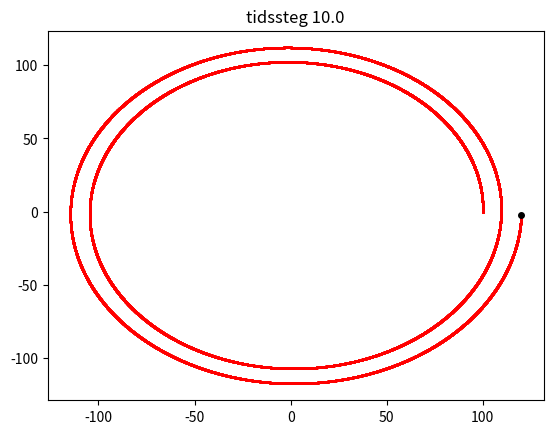
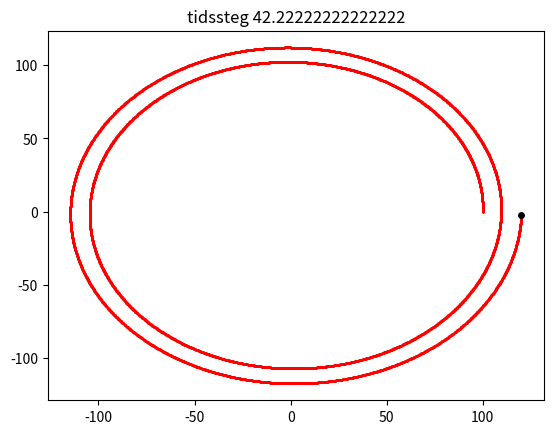
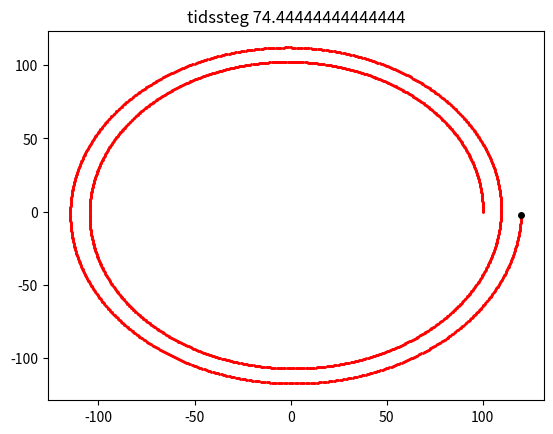
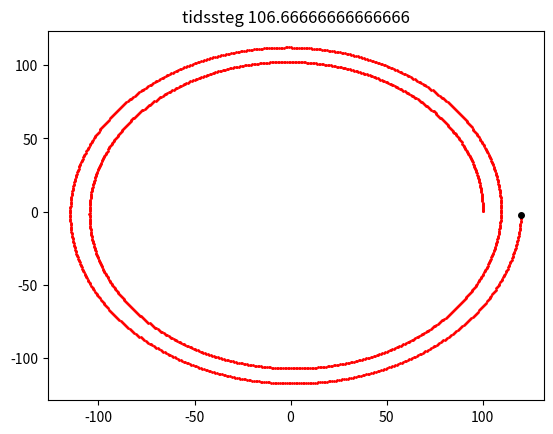
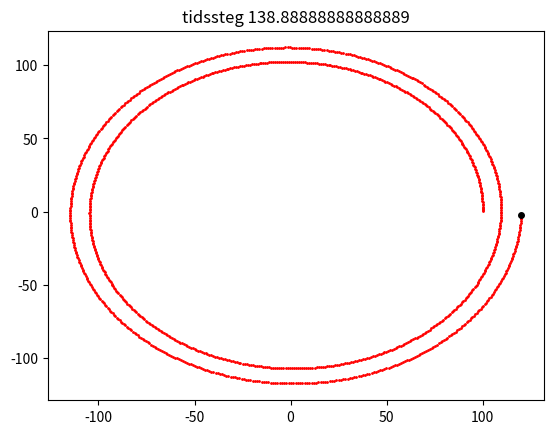
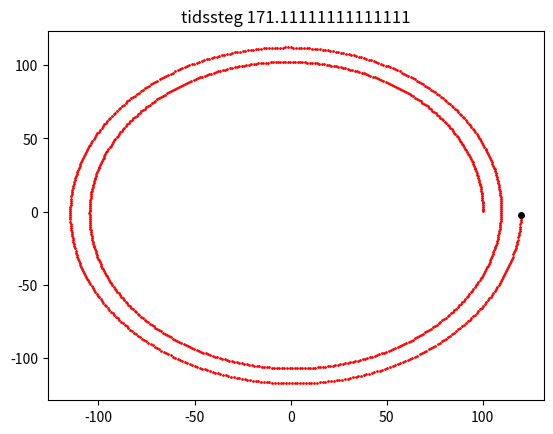
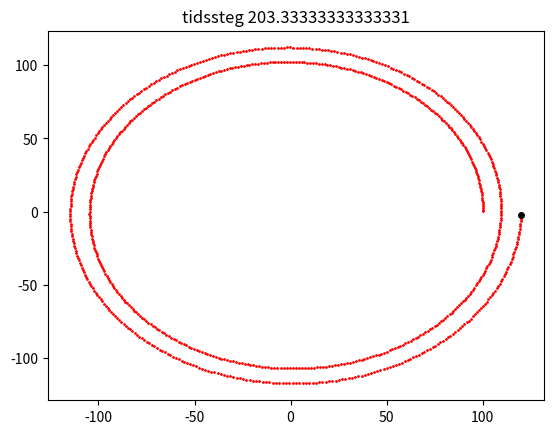
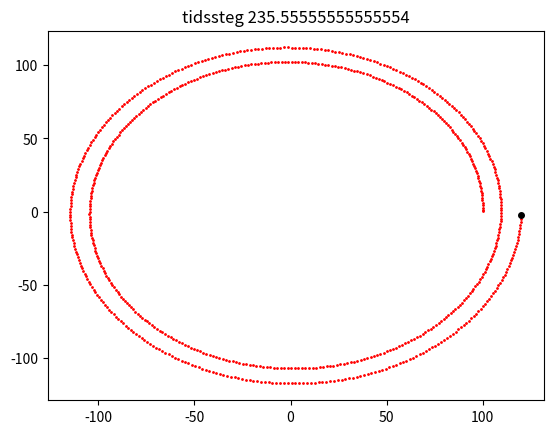
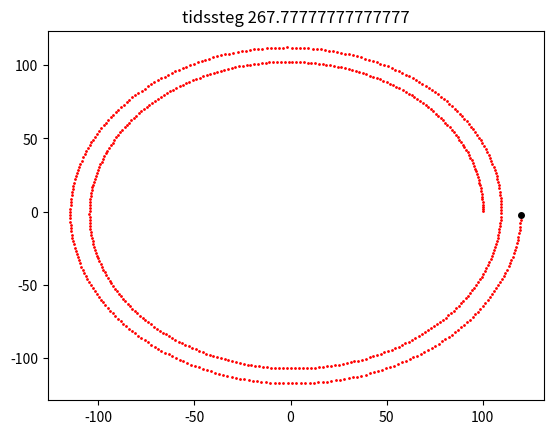
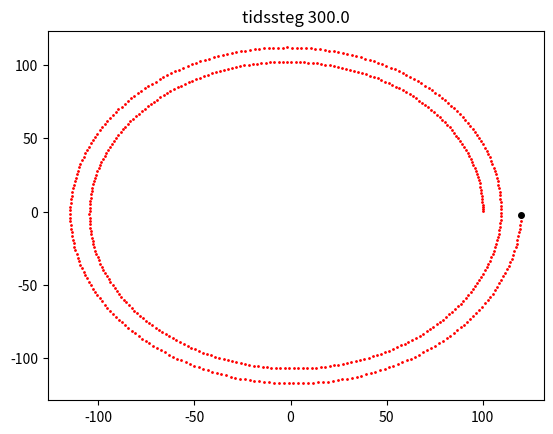
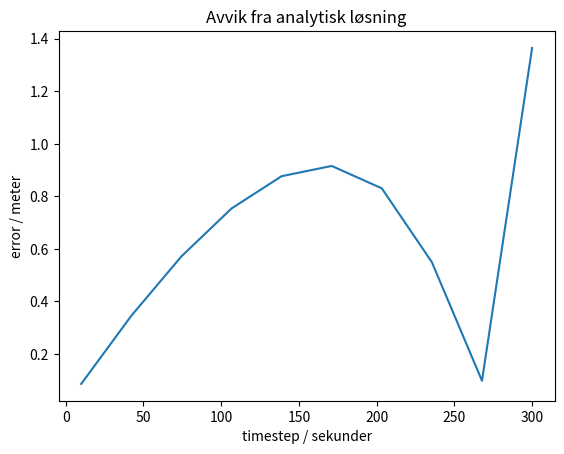

These figures' Python source, in order:
import math
import numpy as np
from matplotlib import pyplot as plt

T = 24 * 60 * 60
factor = 2 * math.pi / T

def analyticSolution(L,alpha,m):
    k = alpha/m
    w = 2*np.pi/(24*60*60)*k
    A = np.array([
    [ 0, 0, 1, 0],
    [ 0, 0, 0, 1],
    [ 0,-w,-k, 0],
    [ w, 0, 0,-k]
    ])
    lams , V = np.linalg.eig(A)
    X0 = np.array([L,0.,0.,0.])
    C = np.linalg.solve(V,X0)
    t = 2*24*3600
    X = V.dot(C*np.exp(lams*t)) # pun
    X = [X[0].real, X[1].real]
    #print("Analytic position after 48 hours = ", X[0].real, X[1].real)
    return X

def Vwater(t,X):
    Y = [factor*(-X[1]), factor*X[0]]
    return Y

def eulerForEq1(X,Vwater,alpha,m,Xdot,h):
    x,y=X[0],X[1]
    VwaterVector=Vwater(h,X)
    x+=h*Xdot[0]
    y+=h*Xdot[1]
    newX=[x,y]
    speedx,speedy=Xdot[0],Xdot[1]
    speedx+=h*(alpha/m)*(VwaterVector[0]-speedx)
    speedy+=h*(alpha/m)*(VwaterVector[1]-speedy)
    newXdot=[speedx,speedy]
    return newX,newXdot

def ETMforEq1(X,Vwater,alpha,m,Xdot,h,t):
    waterVelocity=np.array(Vwater(t,X))
    XdotTilde=Xdot+h*(alpha/m)*(waterVelocity-Xdot)
    Xtilde=X+h*Xdot
    waterVelocityTilde = np.array(Vwater(t + h, Xtilde))
    newXdot=Xdot+h/2*(alpha/m*(waterVelocity-Xdot)+alpha/m*(waterVelocityTilde-(XdotTilde)))
    newX=X+h/2*(Xdot+newXdot)
    return newX,newXdot

def task1c():
    ##Constants
    L = 1.0E+02
    alpha = 5e-5
    m = 1e-2

    numberOfTimesteps = 10
    analyticEndpoint = np.array(analyticSolution(L, alpha, m))
    print("Analytisk ende", analyticEndpoint)
    timestepArray = np.linspace(10, 300, num=numberOfTimesteps)
    errorArray = np.zeros(numberOfTimesteps)
    for i in range(numberOfTimesteps): #numberOfTimesteps
        h = timestepArray[i]
        plt.figure(i)
        plt.title("tidssteg " + str(h))
        coordinateArray = np.array([[0, 0]])
        X = np.array([L, 0])
        Xdot = np.array([0, 0])
        for j in range(int(2 * 24 * 60 * 60 / h) + 1):
            X, Xdot = ETMforEq1(X, Vwater, alpha, m, Xdot, h, h * j)
            dummyarray = np.array([X])
            # print(dummyarray)
            coordinateArray = np.concatenate((coordinateArray, dummyarray), axis=0)
        h = (2 * 24 * 60 * 60) % h
        X, Xdot = ETMforEq1(X, Vwater, alpha, m, Xdot, h, 2 * 24 * 60 * 60 - h)
        print("thisEndpoint:", X)

        # Her sorteres arrayet så det kan plottes
        coordinateArray = np.delete(coordinateArray, 0, 0)  # Fjerner 0,0 som ble brukt for å initialisere arrayet
        coordinateArray = sorted(coordinateArray, key=lambda e: e[0])
        xValueArray = [k[0] for k in coordinateArray]
        yValueArray = [k[1] for k in coordinateArray]
        plt.plot(xValueArray, yValueArray, 'ro', markersize=1)
        plt.plot([analyticEndpoint[0]], [analyticEndpoint[1]], 'ko', markersize=4)
        errorArray[i] = np.linalg.norm(np.array(X) - analyticEndpoint)
        print(errorArray)

    plt.figure()
    plt.plot(timestepArray,errorArray)
    plt.xlabel("timestep / sekunder")
    plt.ylabel("error / meter")
    plt.title("Avvik fra analytisk løsning")
    plt.show()

def task1d():
    ##Constants
    L = 1.0E+02
    alpha = 5e-5
    m = 1e-2
    timeNow = 0
    totalTime = 48* 3600
    deviationLimit = 0.1
    X = np.array([L, 0])
    Xdot = np.array([0, 0])
    timeStepArray = []
    deviationArray = []
    coordinateArray = []
    analyticEndpoint = analyticSolution(L, alpha, m)
    print("Analytisk ende", analyticEndpoint)
    while (timeNow < totalTime):
        #print("starter løkke")
        if timeNow==0:
            h=100
            print("initializing h from",h,"seconds")
            Xeul, XdotEul = eulerForEq1(X,Vwater,alpha,m,Xdot,h)
            Xtrap, XdotTrap = ETMforEq1(X, Vwater, alpha, m, Xdot, h, timeNow)
            thisDeviation = np.linalg.norm(Xtrap - Xeul)
            while thisDeviation>deviationLimit:
                h-=1
                Xeul, XdotEul = eulerForEq1(X,Vwater,alpha,m,Xdot,h)
                Xtrap, XdotTrap = ETMforEq1(X, Vwater, alpha, m, Xdot, h, timeNow)
                thisDeviation = np.linalg.norm(Xtrap - Xeul)
            print("h initialized to",h,"seconds")
        h = min(h, totalTime - timeNow)
        Xeul, XdotEul = eulerForEq1(X,Vwater,alpha,m,Xdot,h)
        Xtrap, XdotTrap = ETMforEq1(X, Vwater, alpha, m, Xdot, h, timeNow)
        thisDeviation = np.linalg.norm(Xtrap - Xeul)
        while (thisDeviation > deviationLimit):
            print(timeNow,"###\nNY LØKKE\n###")
            h /= 2
            Xeul, XdotEul = eulerForEq1(X, Vwater, alpha, m, Xdot, h)
            Xtrap, XdotTrap = ETMforEq1(X, Vwater, alpha, m, Xdot, h, timeNow)
            thisDeviation = np.linalg.norm(Xtrap - Xeul)
        #Legger til timestep og deviation idet de blir godkjent
        timeStepArray.append([timeNow, h])
        deviationArray.append(thisDeviation)
        timeNow+=h
        if (thisDeviation < deviationLimit/10):
            print(timeNow,"###\nØKER H\n###")
            h *= 2
        coordinateArray.append(Xtrap)
        X, Xdot = Xtrap, XdotTrap
    xValueArray = [k[0] for k in coordinateArray]
    yValueArray = [k[1] for k in coordinateArray]
    timeStepArray_xValues = [k[0] for k in timeStepArray]
    timeStepArray_yValues = [k[1] for k in timeStepArray]
    print(timeStepArray)
    plt.figure()
    plt.title("Tidssteg")
    plt.plot(timeStepArray_xValues, timeStepArray_yValues, 'go', markersize=1)
    plt.xlabel("tid / sekunder")
    plt.ylabel("tidssteg / sekunder")
    plt.figure()
    plt.title("Avvik mellom Euler og Trapes")
    plt.plot(timeStepArray_xValues, deviationArray, 'ko', markersize=1)
    plt.xlabel("tid / sekunder")
    plt.ylabel("avvik / meter")
    plt.figure()
    plt.title("Bane med variabelt tidssteg")
    plt.plot(xValueArray, yValueArray, 'ro', markersize=0.4)
    print("Final error:", np.linalg.norm(X - analyticEndpoint))
    plt.show()

task1c()
#task1d()